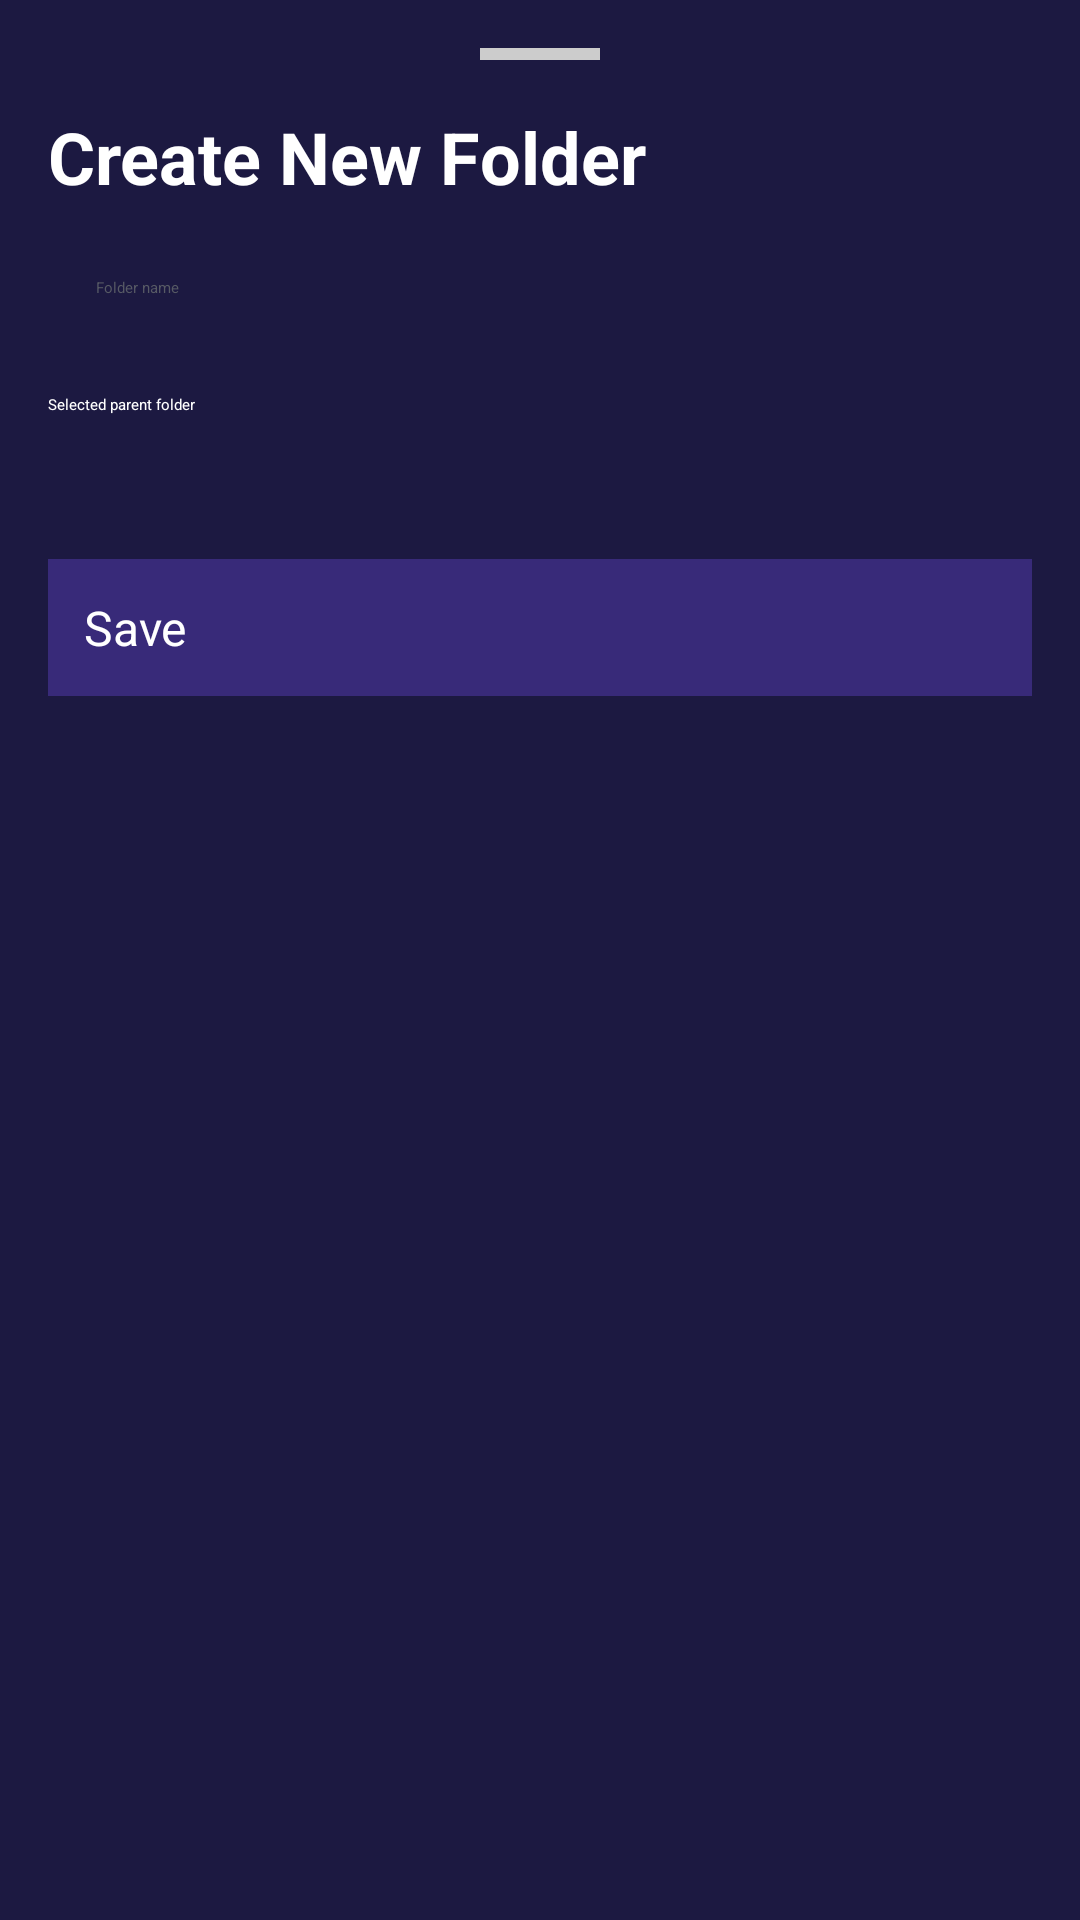

Write the Android layout XML for this screen, with the resource values it uses.
<!-- AndroidManifest.xml: application theme Theme.Flashcard -->
<!-- res/layout/bottom_sheet_create_folder.xml -->
<?xml version="1.0" encoding="utf-8"?>
<LinearLayout xmlns:android="http://schemas.android.com/apk/res/android"
    android:layout_width="match_parent"
    android:layout_height="wrap_content"
    android:orientation="vertical"
    android:padding="16dp"
    android:background="#1c1941">

    
    <View
        android:layout_width="40dp"
        android:layout_height="4dp"
        android:layout_gravity="center_horizontal"
        android:layout_marginBottom="16dp"
        android:background="#CCCCCC" />

    
    <TextView
        android:layout_width="match_parent"
        android:layout_height="wrap_content"
        android:text="Create New Folder"
        android:textSize="24sp"
        android:textStyle="bold"
        android:layout_marginBottom="8dp"
        android:textColor="#FFFFFF"/>

    

    
    <EditText
        android:id="@+id/folderNameInput"
        android:layout_width="match_parent"
        android:layout_height="wrap_content"
        android:hint="Folder name"
        android:padding="16dp"
        android:layout_marginBottom="16dp"
        android:textColor="#FFFFFF"
        android:textColorHint="#575a65"/>

    <TextView
        android:id="@+id/textView2"
        android:layout_width="match_parent"
        android:layout_height="wrap_content"
        android:text="Selected parent folder"
        android:textColor="#FFFFFF"/>

    <Spinner
        android:id="@+id/parentFolderSpinner"
        android:layout_width="match_parent"
        android:layout_height="wrap_content"
        android:padding="16dp"
        android:layout_marginBottom="16dp"
        android:textColor="#575a65"/>


    <Button
        android:id="@+id/btnFolderSave"
        android:layout_width="match_parent"
        android:layout_height="wrap_content"
        android:text="Save"
        android:textSize="16sp"
        android:textColor="#FFFFFF"
        android:padding="12dp"
        android:background="#382a79"/>

</LinearLayout>
<!-- resources referenced by this layout -->
<resources>

</resources>
